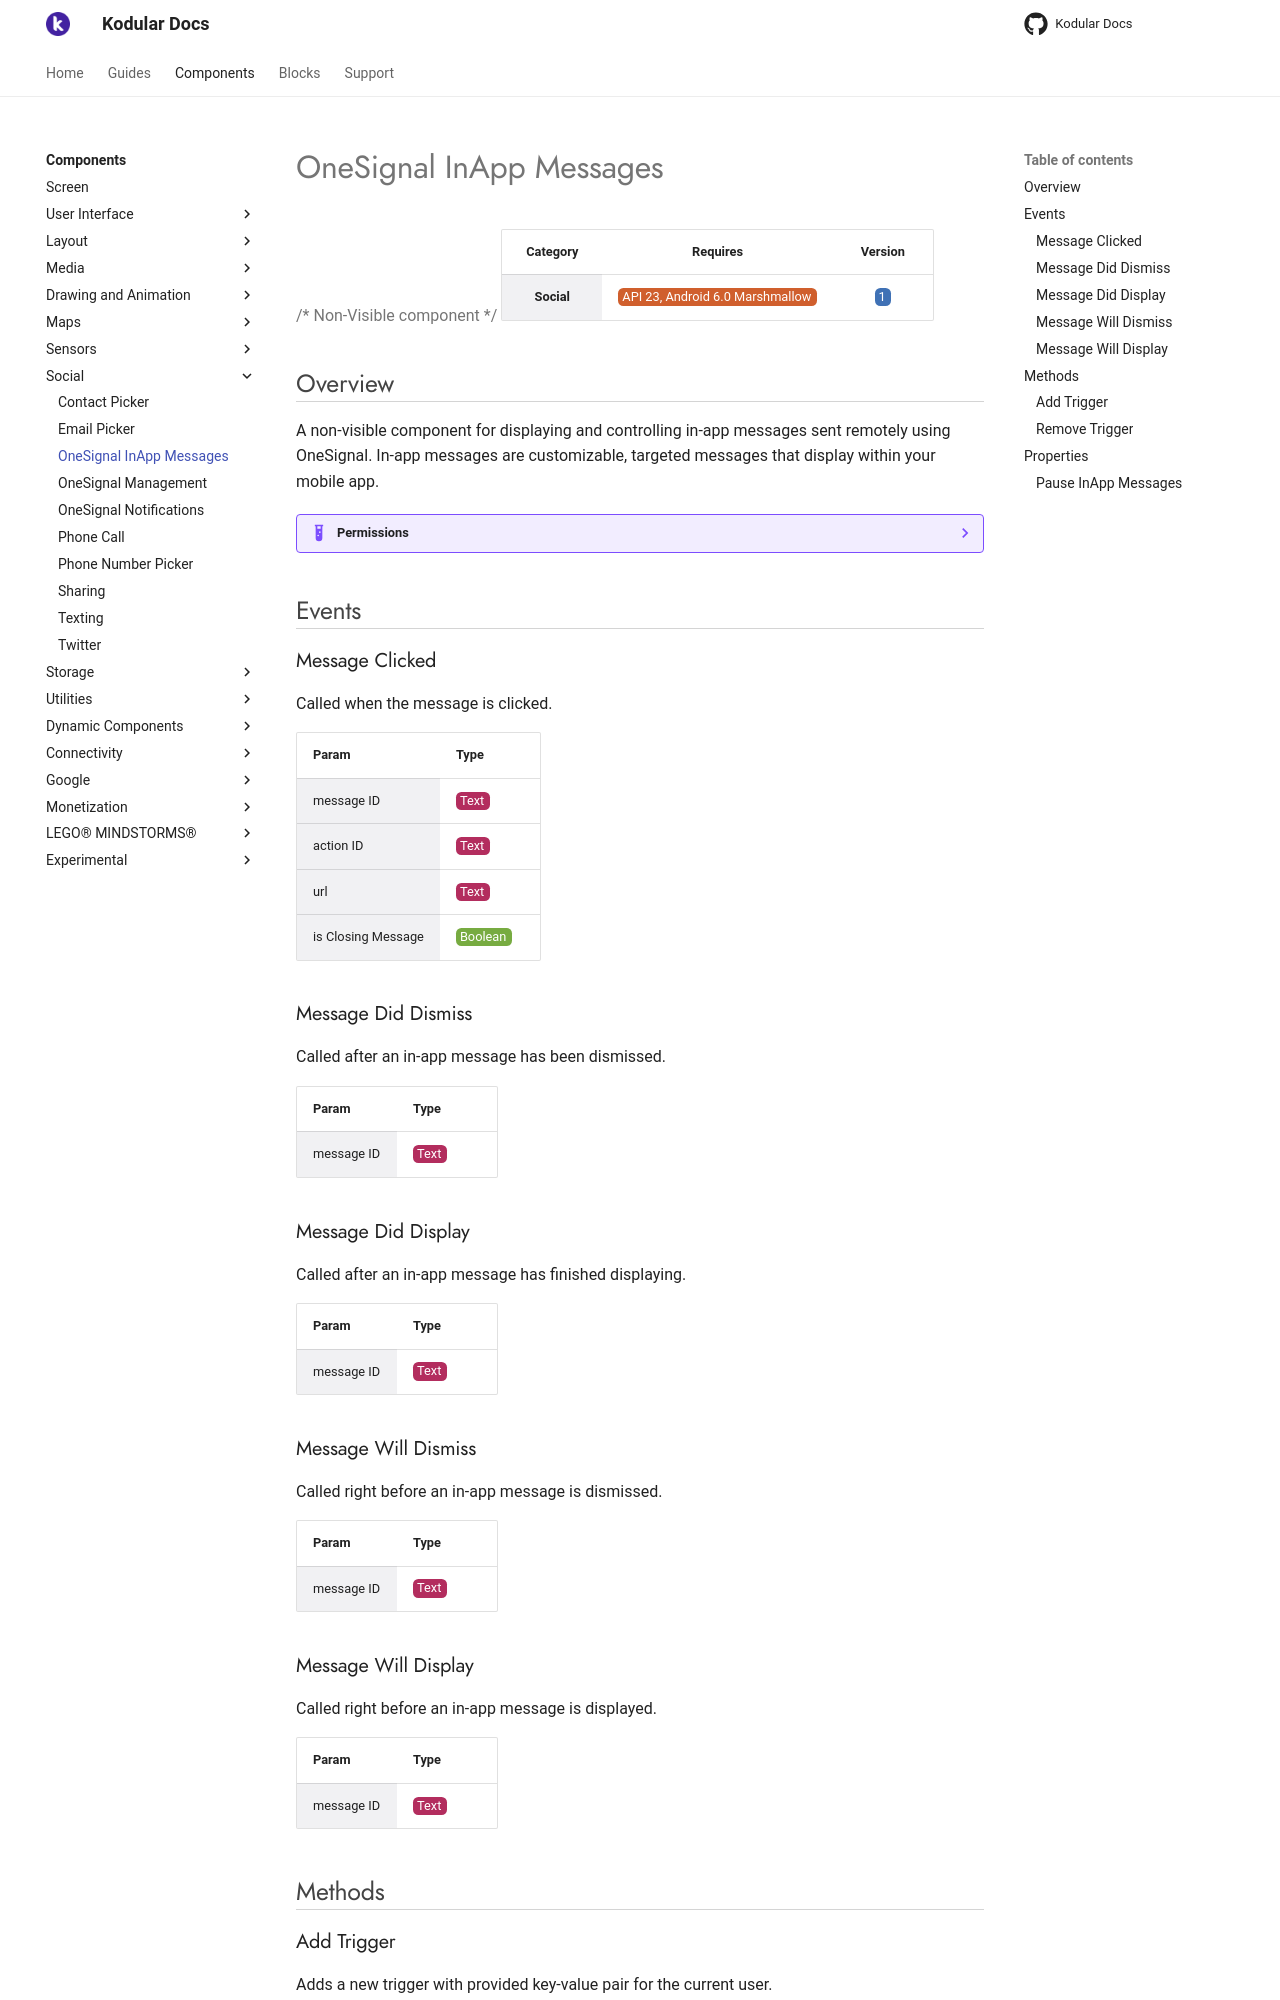

repository: Kodular/Documentation · page: components/social/onesignal-inapp-messages/index.html · generator: jekyll

# OneSignal InApp Messages

{>> Non-Visible component<<}

| Category | Requires | Version |
|:--------:|:-------:|:--------:|
|**Social**|<span class="chip chip-any">API 23, Android 6.0 Marshmallow</span>|<span class="chip chip-number">1</span>|

## Overview

A non-visible component for displaying and controlling in-app messages sent remotely using OneSignal. In-app messages are customizable, targeted messages that display within your mobile app.

??? example "Permissions"
    * [com.sonyericsson.home.permission.BROADCAST_BADGE](https://developer.android.com/reference/android/Manifest.permission.html#com.sonyericsson.home.permission.BROADCAST_BADGE)
    * [com.htc.launcher.permission.READ_SETTINGS](https://developer.android.com/reference/android/Manifest.permission.html#com.htc.launcher.permission.READ_SETTINGS)
    * [android.permission.FOREGROUND_SERVICE](https://developer.android.com/reference/android/Manifest.permission.html#FOREGROUND_SERVICE)
    * [android.permission.RECEIVE_BOOT_COMPLETED](https://developer.android.com/reference/android/Manifest.permission.html#RECEIVE_BOOT_COMPLETED)
    * [com.huawei.android.launcher.permission.WRITE_SETTINGS](https://developer.android.com/reference/android/Manifest.permission.html#com.huawei.android.launcher.permission.WRITE_SETTINGS)
    * [me.everything.badger.permission.BADGE_COUNT_READ](https://developer.android.com/reference/android/Manifest.permission.html#me.everything.badger.permission.BADGE_COUNT_READ)
    * [com.sec.android.provider.badge.permission.WRITE](https://developer.android.com/reference/android/Manifest.permission.html#com.sec.android.provider.badge.permission.WRITE)
    * [com.sec.android.provider.badge.permission.READ](https://developer.android.com/reference/android/Manifest.permission.html#com.sec.android.provider.badge.permission.READ)
    * [android.permission.ACCESS_NETWORK_STATE](https://developer.android.com/reference/android/Manifest.permission.html#ACCESS_NETWORK_STATE)
    * [android.permission.WAKE_LOCK](https://developer.android.com/reference/android/Manifest.permission.html#WAKE_LOCK)
    * [com.anddoes.launcher.permission.UPDATE_COUNT](https://developer.android.com/reference/android/Manifest.permission.html#com.anddoes.launcher.permission.UPDATE_COUNT)
    * [android.permission.POST_NOTIFICATIONS](https://developer.android.com/reference/android/Manifest.permission.html#POST_NOTIFICATIONS)
    * [com.google.android.c2dm.permission.RECEIVE](https://developer.android.com/reference/android/Manifest.permission.html#com.google.android.c2dm.permission.RECEIVE)
    * [com.oppo.launcher.permission.WRITE_SETTINGS](https://developer.android.com/reference/android/Manifest.permission.html#com.oppo.launcher.permission.WRITE_SETTINGS)
    * [android.permission.READ_APP_BADGE](https://developer.android.com/reference/android/Manifest.permission.html#READ_APP_BADGE)
    * [%packageName%.permission.C2D_MESSAGE](https://developer.android.com/reference/android/Manifest.permission.html#%packageName%.permission.C2D_MESSAGE)
    * [android.permission.VIBRATE](https://developer.android.com/reference/android/Manifest.permission.html#VIBRATE)
    * [com.huawei.android.launcher.permission.CHANGE_BADGE](https://developer.android.com/reference/android/Manifest.permission.html#com.huawei.android.launcher.permission.CHANGE_BADGE)
    * [com.majeur.launcher.permission.UPDATE_BADGE](https://developer.android.com/reference/android/Manifest.permission.html#com.majeur.launcher.permission.UPDATE_BADGE)
    * [com.sonymobile.home.permission.PROVIDER_INSERT_BADGE](https://developer.android.com/reference/android/Manifest.permission.html#com.sonymobile.home.permission.PROVIDER_INSERT_BADGE)
    * [com.htc.launcher.permission.UPDATE_SHORTCUT](https://developer.android.com/reference/android/Manifest.permission.html#com.htc.launcher.permission.UPDATE_SHORTCUT)
    * [android.permission.INTERNET](https://developer.android.com/reference/android/Manifest.permission.html#INTERNET)
    * [com.huawei.android.launcher.permission.READ_SETTINGS](https://developer.android.com/reference/android/Manifest.permission.html#com.huawei.android.launcher.permission.READ_SETTINGS)
    * [me.everything.badger.permission.BADGE_COUNT_WRITE](https://developer.android.com/reference/android/Manifest.permission.html#me.everything.badger.permission.BADGE_COUNT_WRITE)
    * [com.oppo.launcher.permission.READ_SETTINGS](https://developer.android.com/reference/android/Manifest.permission.html#com.oppo.launcher.permission.READ_SETTINGS)

## Events

### Message Clicked

Called when the message is clicked.

<div class="block" ai2-block="event" not-rendered="true" value="%7B%22componentName%22:%20%22OneSignal%20InApp%20Messages%22,%20%22name%22:%20%22Message%20Clicked%22,%20%22param%22:%20%5B%22message%20ID%22,%20%22action%20ID%22,%20%22url%22,%20%22is%20Closing%20Message%22%5D%7D"></div>

| Param | Type |
|--------|------|
|message ID|<span class="chip chip-text">Text</span>|
|action ID|<span class="chip chip-text">Text</span>|
|url|<span class="chip chip-text">Text</span>|
|is Closing Message|<span class="chip chip-boolean">Boolean</span>|

### Message Did Dismiss

Called after an in-app message has been dismissed.

<div class="block" ai2-block="event" not-rendered="true" value="%7B%22componentName%22:%20%22OneSignal%20InApp%20Messages%22,%20%22name%22:%20%22Message%20Did%20Dismiss%22,%20%22param%22:%20%5B%22message%20ID%22%5D%7D"></div>

| Param | Type |
|--------|------|
|message ID|<span class="chip chip-text">Text</span>|

### Message Did Display

Called after an in-app message has finished displaying.

<div class="block" ai2-block="event" not-rendered="true" value="%7B%22componentName%22:%20%22OneSignal%20InApp%20Messages%22,%20%22name%22:%20%22Message%20Did%20Display%22,%20%22param%22:%20%5B%22message%20ID%22%5D%7D"></div>

| Param | Type |
|--------|------|
|message ID|<span class="chip chip-text">Text</span>|
